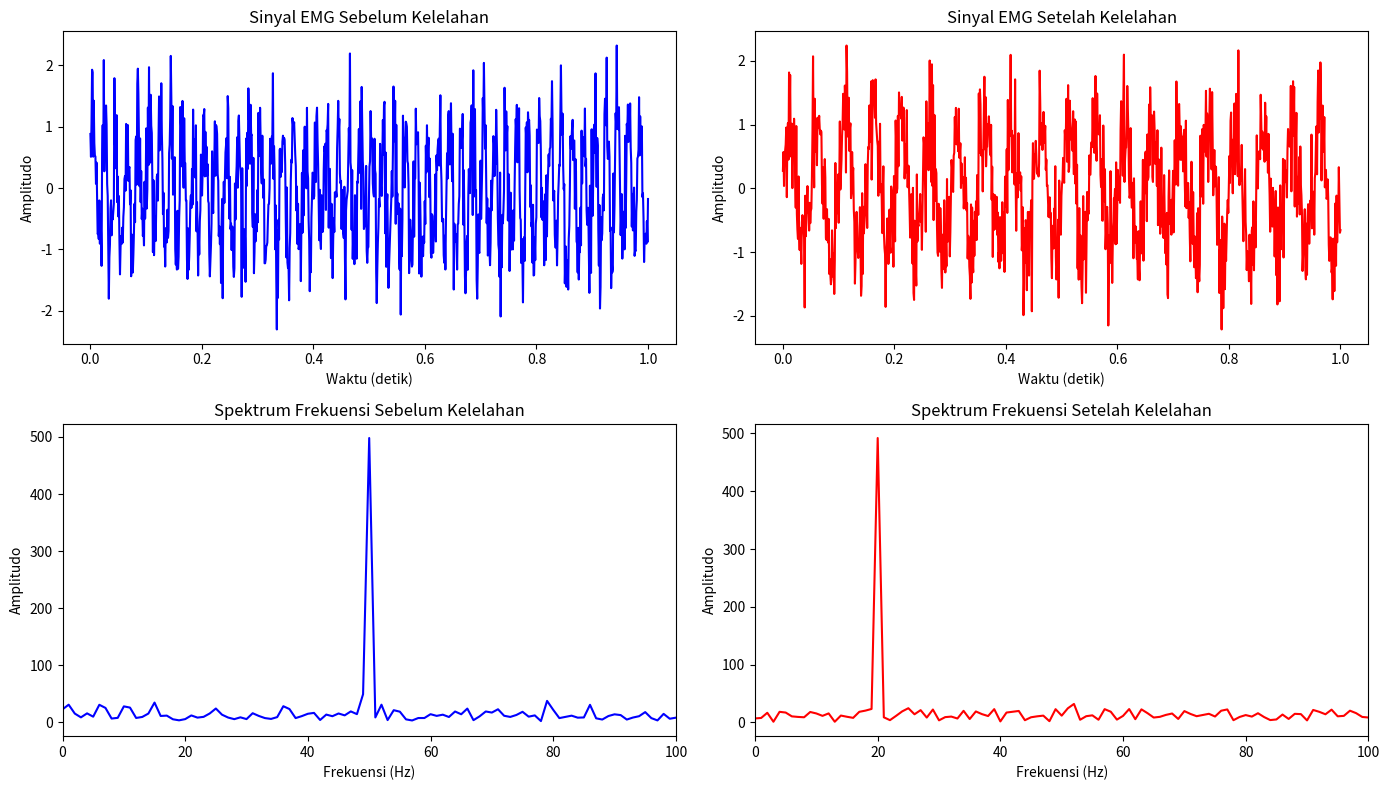

This figure's Python source:
import numpy as np
import matplotlib.pyplot as plt
from scipy.fft import fft

# Simulasi data EMG untuk sinyal awal (tidak lelah) dan akhir (lelah)
np.random.seed(0)
time = np.linspace(0, 1, 1000)  # 1 detik sinyal dengan 1000 sample
frequency_before = 50  # frekuensi dominan sebelum aktivitas (tidak lelah)
frequency_after = 20   # frekuensi dominan setelah aktivitas (lelah)

# Sinyal sebelum kelelahan dengan noise
signal_before = np.sin(2 * np.pi * frequency_before * time) + 0.5 * np.random.normal(size=time.shape)

# Sinyal setelah kelelahan dengan noise (frekuensi menurun)
signal_after = np.sin(2 * np.pi * frequency_after * time) + 0.5 * np.random.normal(size=time.shape)

# FFT dari sinyal
fft_before = fft(signal_before)
fft_after = fft(signal_after)
freq = np.fft.fftfreq(len(time), d=1/1000)[:len(time)//2]

# Plotting grafik
fig, (ax1, ax2) = plt.subplots(2, 2, figsize=(14, 8))

# Grafik sinyal EMG - Sebelum Kelelahan
ax1[0].plot(time, signal_before, color='b')
ax1[0].set_title("Sinyal EMG Sebelum Kelelahan")
ax1[0].set_xlabel("Waktu (detik)")
ax1[0].set_ylabel("Amplitudo")

# Grafik sinyal EMG - Setelah Kelelahan
ax1[1].plot(time, signal_after, color='r')
ax1[1].set_title("Sinyal EMG Setelah Kelelahan")
ax1[1].set_xlabel("Waktu (detik)")
ax1[1].set_ylabel("Amplitudo")

# Grafik FFT - Sebelum Kelelahan
ax2[0].plot(freq, np.abs(fft_before)[:len(freq)], color='b')
ax2[0].set_title("Spektrum Frekuensi Sebelum Kelelahan")
ax2[0].set_xlabel("Frekuensi (Hz)")
ax2[0].set_ylabel("Amplitudo")
ax2[0].set_xlim(0, 100)

# Grafik FFT - Setelah Kelelahan
ax2[1].plot(freq, np.abs(fft_after)[:len(freq)], color='r')
ax2[1].set_title("Spektrum Frekuensi Setelah Kelelahan")
ax2[1].set_xlabel("Frekuensi (Hz)")
ax2[1].set_ylabel("Amplitudo")
ax2[1].set_xlim(0, 100)

plt.tight_layout()
plt.show()
